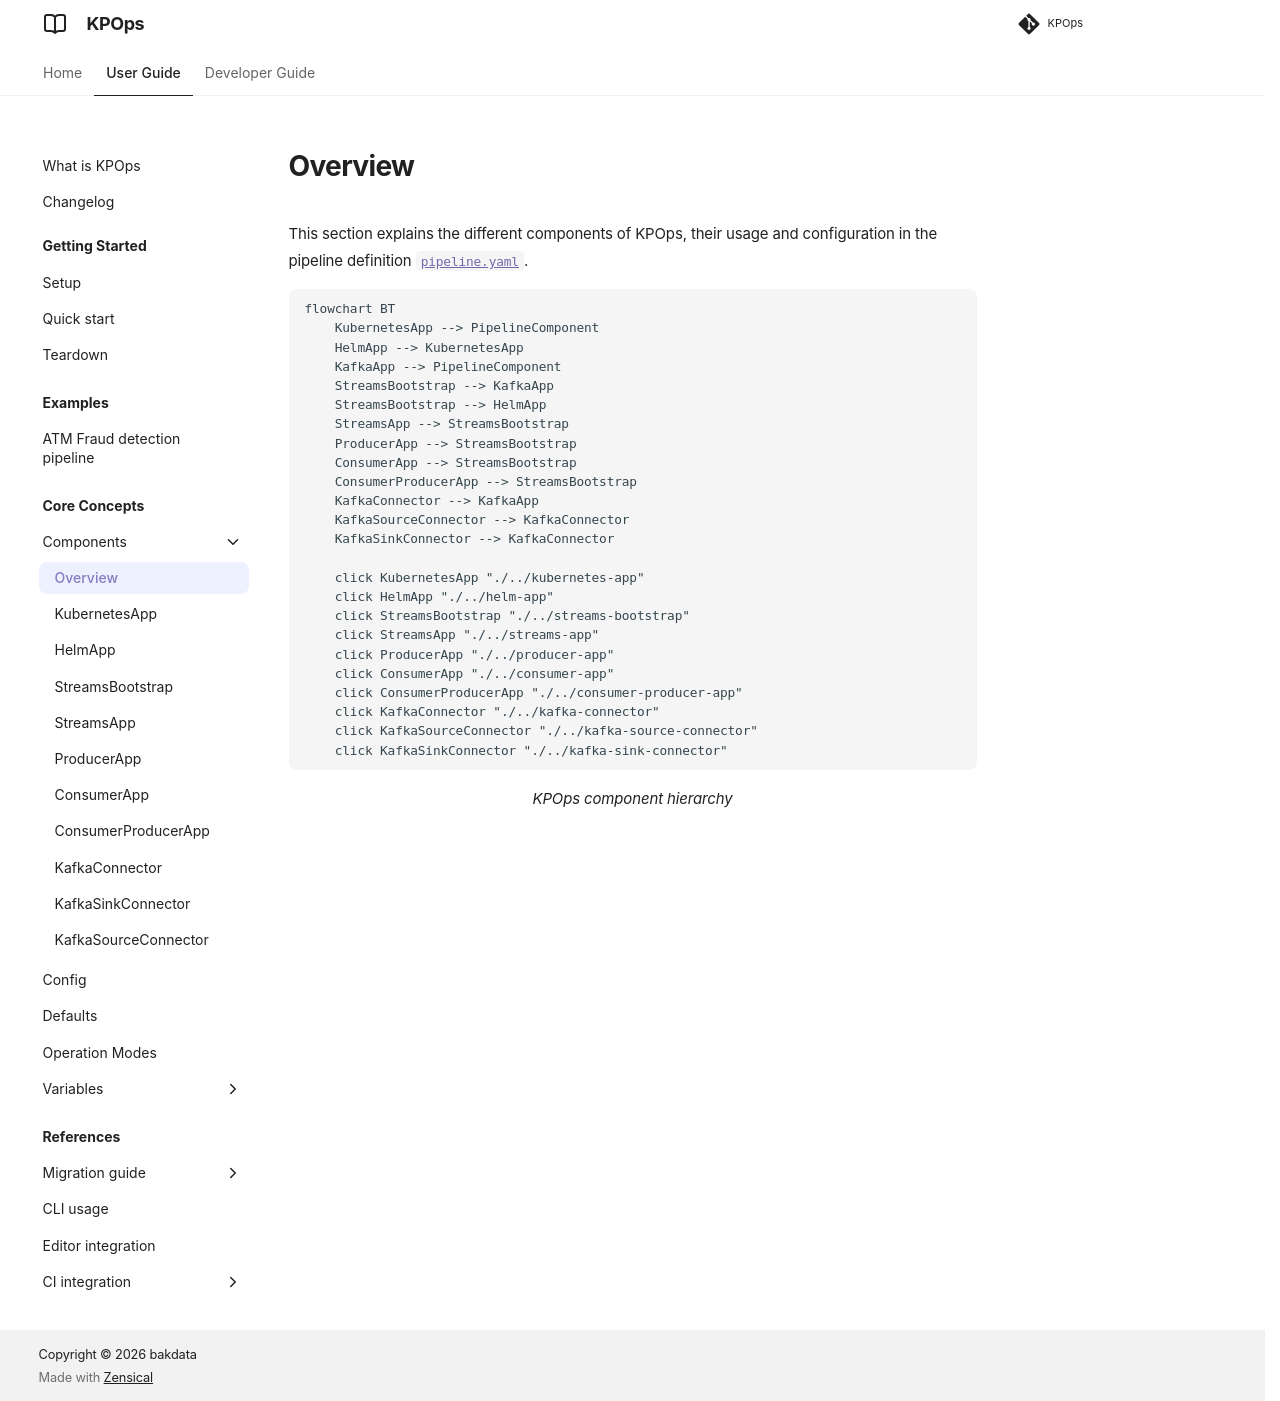

repository: bakdata/kpops · page: main/user/core-concepts/components/overview/index.html · generator: mkdocs

# Overview

This section explains the different components of KPOps, their usage and configuration in the pipeline
definition [`pipeline.yaml`](../../../resources/pipeline-components/pipeline.md).

--8<--
./docs/resources/architecture/components-hierarchy.md
--8<--
